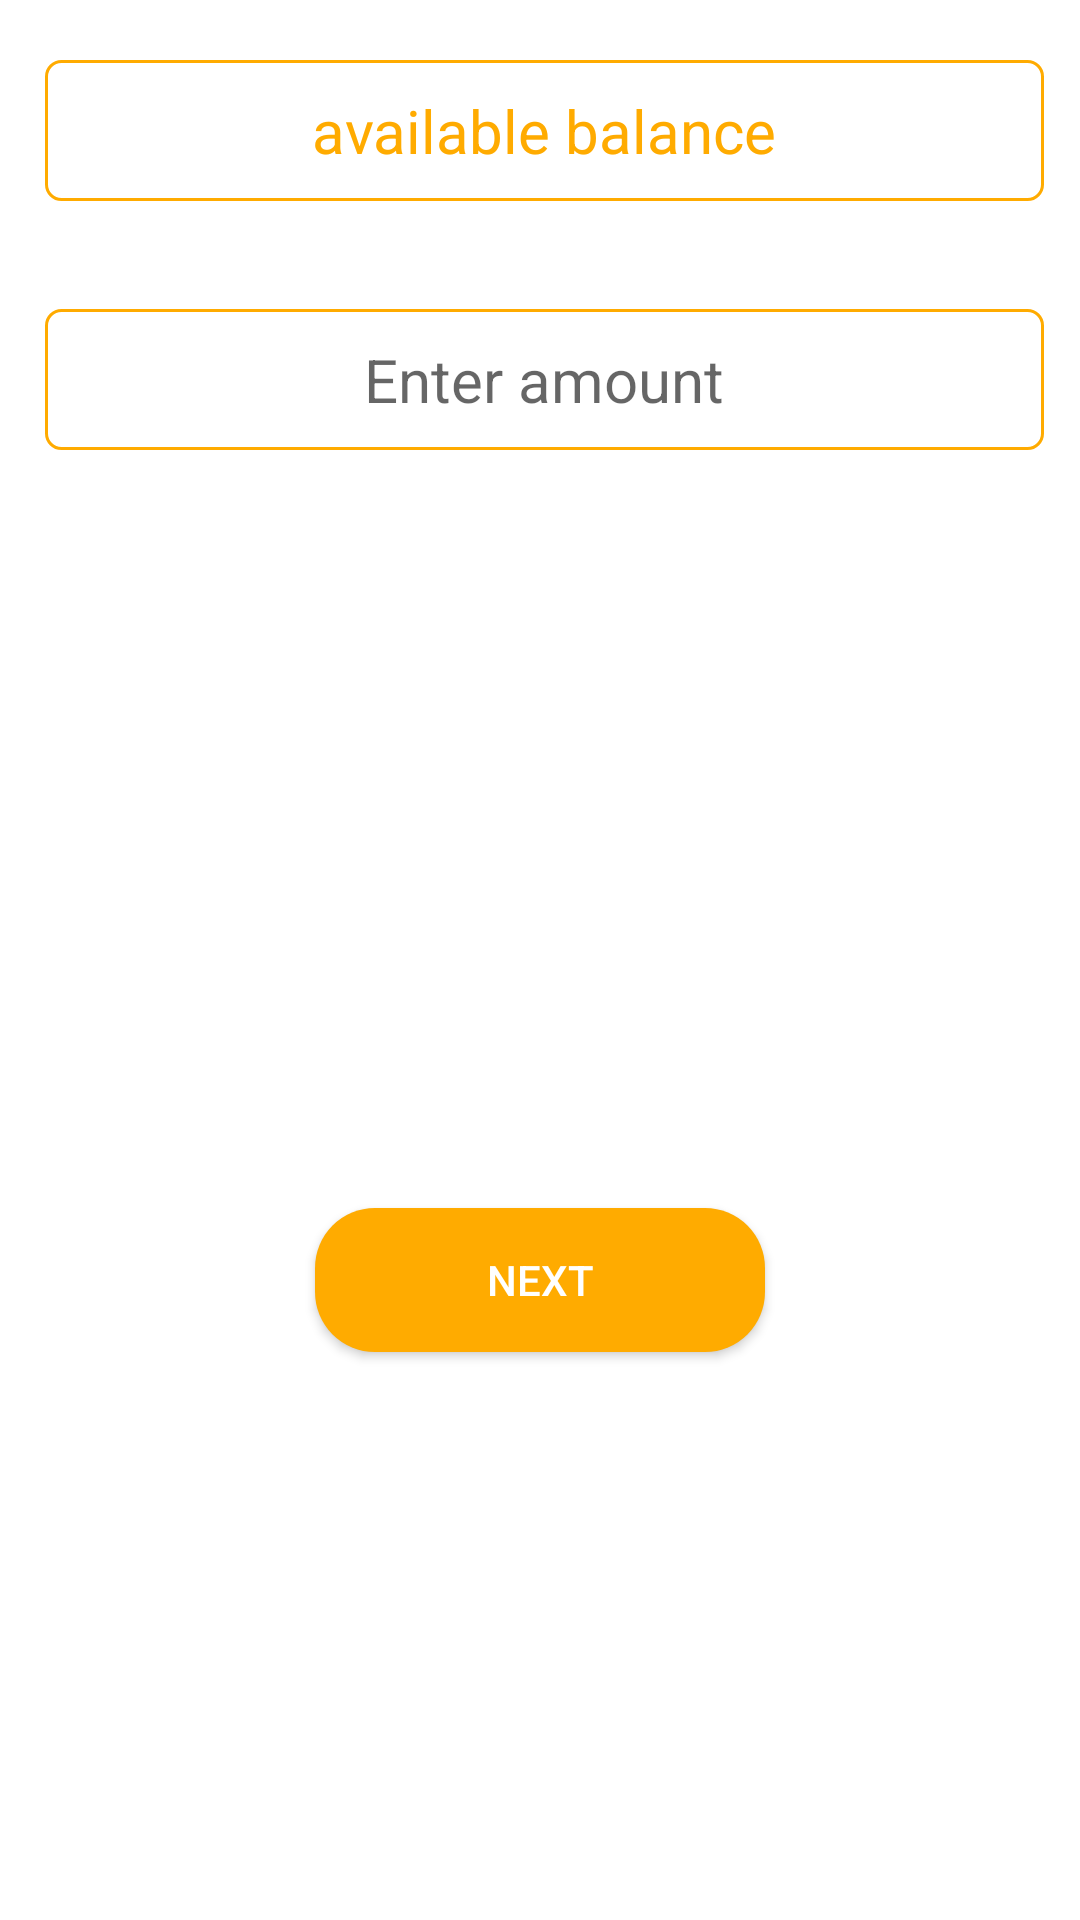

Layout XML and referenced resources for this Android screen:
<!-- AndroidManifest.xml: application theme Theme.Oms -->
<!-- res/layout/activity_commission_withdraw.xml -->
<?xml version="1.0" encoding="utf-8"?>
<LinearLayout xmlns:android="http://schemas.android.com/apk/res/android"
    xmlns:tools="http://schemas.android.com/tools"
    android:layout_width="match_parent"
    android:layout_height="match_parent"
    android:orientation="vertical"
    tools:context=".commission.CommissionWithdrawActivity">


    <FrameLayout
        android:layout_weight="2"
        android:layout_width="match_parent"
        android:layout_height="match_parent"
        android:layout_marginLeft="15dp"
        android:layout_marginRight="12dp"
        android:orientation="vertical">

                    <TextView
                        android:id="@+id/withdrawbalancetextid"
                        android:background="@drawable/edit_text_shape"
                        android:textColor="@color/app_background_dark_blue"
                        android:layout_marginTop="20dp"
                        android:textSize="20sp"
                        android:gravity="center"
                        android:text="available balance"
                        android:layout_width="match_parent"
                        android:layout_height="wrap_content"/>

        <EditText
            android:layout_gravity="center"
            android:id="@+id/transection_amount_edittextid"
            android:layout_width="match_parent"
            android:background="@drawable/edit_text_shape"
            android:textAlignment="center"
            android:layout_height="wrap_content"
            android:textSize="20sp"
            android:layout_marginTop="20dp"
            android:hint="Enter amount"
            android:inputType="number" />
        <EditText
            android:layout_gravity="center"
            android:id="@+id/transection_password_edittextid"
            android:layout_width="match_parent"
            android:layout_height="wrap_content"
            android:textSize="20sp"
            android:layout_marginTop="20dp"
            android:background="@drawable/edit_text_shape"
            android:textAlignment="center"
            android:visibility="invisible"
            android:hint="Type your password"
            android:inputType="textPassword"
            tools:ignore="TextFields" />

        <TextView
            android:layout_gravity="center"
            android:id="@+id/withdrawmassegeid"
            android:background="@drawable/edit_text_shape"
            android:textSize="20sp"
            android:layout_marginTop="20dp"
            android:gravity="start"
            android:text="Massege"
            android:visibility="invisible"
            android:layout_width="match_parent"
            android:layout_height="wrap_content"/>
    </FrameLayout>


    <FrameLayout
        android:layout_width="match_parent"
        android:layout_height="match_parent"
        android:layout_weight="1">

        <Button
            android:id="@+id/withdraw_btn_next1"
            android:layout_width="150dp"
            android:layout_height="wrap_content"
            android:layout_gravity="center"
            android:background="@drawable/submit_button_shape"
            android:text="next"
            android:textAllCaps="true"
            android:textColor="@color/text_color_white" />

        <Button
            android:id="@+id/withdraw_btn_send"
            android:layout_width="150dp"
            android:layout_height="wrap_content"
            android:layout_gravity="center"
            android:background="@drawable/submit_button_shape"
            android:text="send request"
            android:textAllCaps="true"
            android:textColor="@color/text_color_white"
            android:visibility="invisible" />


    </FrameLayout>

</LinearLayout>
<!-- resources referenced by this layout -->
<resources>
  <color name="app_background_dark_blue">#FFAB00</color>
  <color name="text_color_white">#FFFFFF</color>
  <!-- drawable edit_text_shape (drawable) -->
  <?xml version="1.0" encoding="utf-8"?>
  <shape xmlns:android="http://schemas.android.com/apk/res/android">
      <solid android:color="@android:color/transparent" />
      <corners android:radius="5dp" />
      <padding android:right="10dp" android:left="10dp" android:top="10dp" android:bottom="10dp"/>
      <stroke
          android:width="1dp"
          android:color="@color/app_background_dark_blue" />
  
  
  
  
  </shape>
  <!-- drawable submit_button_shape (drawable) -->
  <?xml version="1.0" encoding="utf-8"?>
  <shape xmlns:android="http://schemas.android.com/apk/res/android"
      android:shape="rectangle">
      <solid android:color="@color/app_background_dark_blue" />
      <corners android:radius="20dp"/>
  
  </shape>
  <style name="Theme.Oms" parent="Theme.MaterialComponents.Light.DarkActionBar">
          
          <item name="colorPrimary">@color/app_background_dark_blue</item>
          <item name="colorPrimaryVariant">@color/app_background_dark_blue</item>
          <item name="colorOnPrimary">@color/app_background_dark_blue</item>
          
          <item name="colorSecondary">@color/app_background_dark_blue</item>
          <item name="colorSecondaryVariant">@color/app_background_dark_blue</item>
          <item name="colorOnSecondary">@color/app_background_dark_blue</item>
          
          <item name="android:statusBarColor" tools:targetApi="l">?attr/colorPrimaryVariant</item>
          <item name="android:forceDarkAllowed" tools:targetApi="q">false</item>
          
      </style>
</resources>
